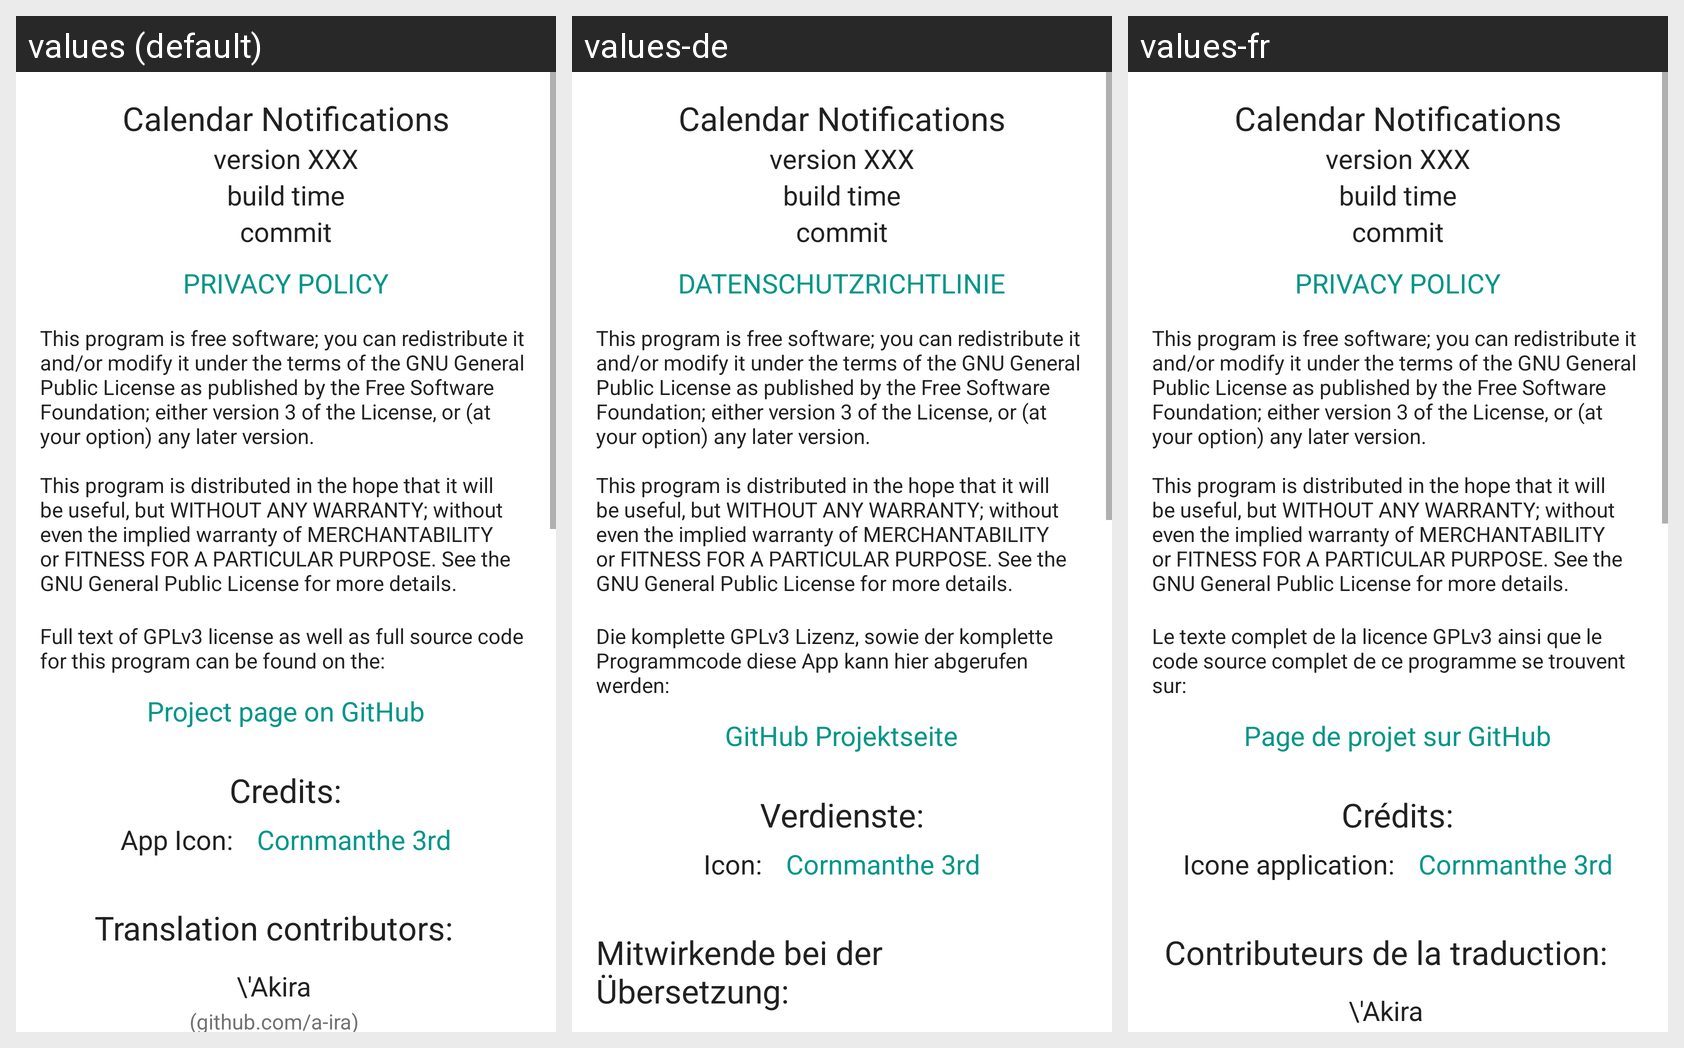

This grid shows one Android layout under several languages. Give, for every string resource on the screen, its name, the default text and each shown locale's text.
Android screen res/layout/content_about.xml rendered under 3 locales, left to right: values (default), values-de, values-fr. Device: Nexus 5 (rendered at 1080×1920; each locale shown at half size, 540×960, under a caption strip naming it); theme AppTheme.
Other locales in the repository, not shown: values-pl, values-ru, values-uk.
Strings drawn on this screen, with the default value and each locale's value (text and hints the layout hard-codes, and strings that could not be matched under every locale, appear in the picture but are not listed):

app_name
  values: Calendar Notifications
  values-de: Calendar Notifications
  values-fr: Calendar Notifications

privacy_policy
  values: PRIVACY POLICY
  values-de: DATENSCHUTZRICHTLINIE
  values-fr: PRIVACY POLICY

gplv3_notice
  values: This program is free software; you can redistribute it and/or modify it under the terms of the GNU General Public License as published by the Free Software Foundation; either version 3 of the License, or (at your option) any later version.
      
      This program is distributed in the hope that it will be useful, but WITHOUT ANY WARRANTY; without even the implied warranty of MERCHANTABILITY or FITNESS FOR …[clipped]
  values-de: This program is free software; you can redistribute it and/or modify it under the terms of the GNU General Public License as published by the Free Software Foundation; either version 3 of the License, or (at your option) any later version.
      
      This program is distributed in the hope that it will be useful, but WITHOUT ANY WARRANTY; without even the implied warranty of MERCHANTABILITY or FITNESS FOR …[clipped]  [not translated; the default value is used]
  values-fr: This program is free software; you can redistribute it and/or modify it under the terms of the GNU General Public License as published by the Free Software Foundation; either version 3 of the License, or (at your option) any later version.
      
      This program is distributed in the hope that it will be useful, but WITHOUT ANY WARRANTY; without even the implied warranty of MERCHANTABILITY or FITNESS FOR …[clipped]

gplv3_src_comment
  values: 
      Full text of GPLv3 license as well as full source code for this program can be found on the:
  values-de: 
      Die komplette GPLv3 Lizenz, sowie der komplette Programmcode diese App kann hier abgerufen werden:
  values-fr: 
      Le texte complet de la licence GPLv3 ainsi que le code source complet de ce programme se trouvent sur:

projectPageOnGitHub
  values: Project page on GitHub
  values-de: GitHub Projektseite
  values-fr: Page de projet sur GitHub

credits
  values: Credits:
  values-de: Verdienste:
  values-fr: Crédits:

app_icon
  values: App Icon:
  values-de: Icon:
  values-fr: Icone application:

credits_icon_author
  values: Cornmanthe 3rd
  values-de: Cornmanthe 3rd  [not translated; the default value is used]
  values-fr: Cornmanthe 3rd  [not translated; the default value is used]

translation_contributors
  values: Translation contributors:
  values-de: Mitwirkende bei der Übersetzung:
  values-fr: Contributeurs de la traduction:
